Image classification data set "Datasets" (dhorihasan/MachineLearning on GitHub). Class labels (3): basal cell, carcinoma, melanoma.

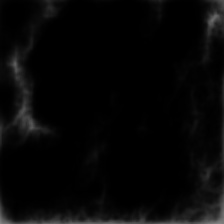
Label: carcinoma

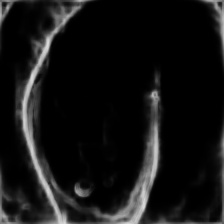
Label: melanoma

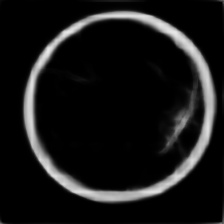
Label: basal cell

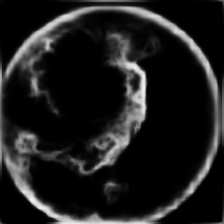
Label: carcinoma

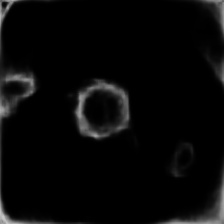
Label: melanoma

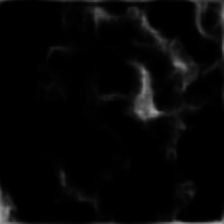
Label: basal cell
